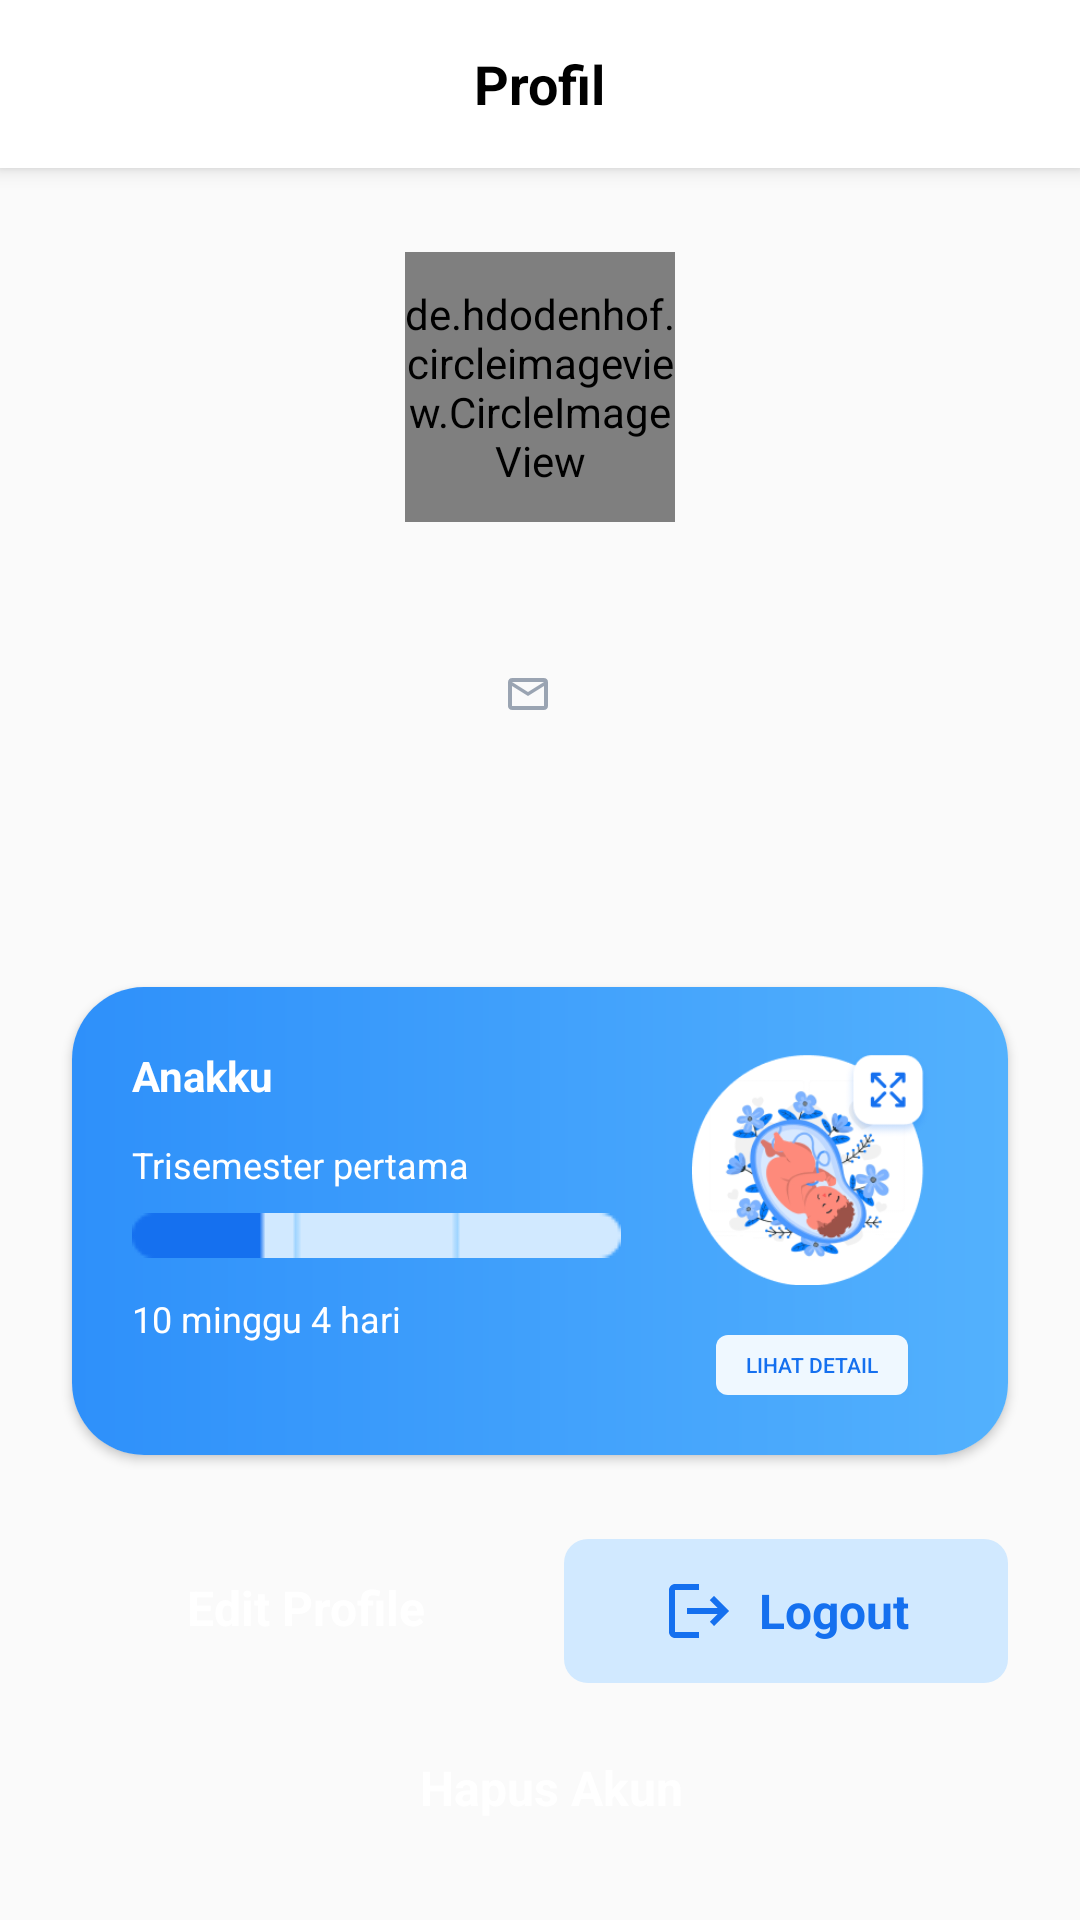

Layout XML and referenced resources for this Android screen:
<!-- AndroidManifest.xml: application theme Theme.KidsFirst -->
<!-- res/layout/fragment_profile.xml -->
<?xml version="1.0" encoding="utf-8"?>
<LinearLayout xmlns:android="http://schemas.android.com/apk/res/android"
    xmlns:tools="http://schemas.android.com/tools"
    android:layout_width="match_parent"
    android:layout_height="match_parent"
    xmlns:app="http://schemas.android.com/apk/res-auto"
    tools:context=".presentation.profile.ProfileFragment"
    android:orientation="vertical">

    <androidx.appcompat.widget.Toolbar
        android:layout_width="match_parent"
        android:layout_height="?attr/actionBarSize"
        android:background="@color/white"
        android:elevation="@dimen/small_50"
        android:gravity="center">

        <TextView
            android:id="@+id/custom_title"
            android:layout_width="wrap_content"
            android:layout_height="wrap_content"
            android:text="@string/profil"
            android:textColor="@color/black"
            android:textSize="18sp"
            android:textStyle="bold"
            android:layout_gravity="center_horizontal"/>

    </androidx.appcompat.widget.Toolbar>

    <androidx.constraintlayout.widget.ConstraintLayout
        android:layout_width="@dimen/image_90"
        android:layout_height="@dimen/image_90"
        android:layout_marginTop="@dimen/normal_175"
        android:layout_gravity="center_horizontal">

        <ProgressBar
            android:id="@+id/pg_profile"
            android:layout_width="wrap_content"
            android:layout_height="wrap_content"
            app:layout_constraintStart_toStartOf="parent"
            app:layout_constraintEnd_toEndOf="parent"
            app:layout_constraintTop_toTopOf="parent"
            app:layout_constraintBottom_toBottomOf="parent"
            android:visibility="gone"/>

        <de.hdodenhof.circleimageview.CircleImageView
            android:id="@+id/iv_user"
            android:layout_width="@dimen/image_90"
            android:layout_height="@dimen/image_90"
            tools:src="@tools:sample/avatars"
            app:layout_constraintTop_toTopOf="parent"
            app:layout_constraintBottom_toBottomOf="parent"
            app:layout_constraintStart_toStartOf="parent"
            app:layout_constraintEnd_toEndOf="parent" />

    </androidx.constraintlayout.widget.ConstraintLayout>
    


    <TextView
        android:id="@+id/tv_name_user"
        android:layout_width="wrap_content"
        android:layout_height="wrap_content"
        tools:text="@tools:sample/full_names"
        android:textSize="@dimen/h6"
        android:textStyle="bold"
        android:textColor="@color/black"
        android:layout_gravity="center_horizontal"
        android:layout_marginTop="@dimen/normal_100"/>

    <LinearLayout
        android:layout_width="match_parent"
        android:layout_height="wrap_content"
        android:gravity="center_horizontal"
        android:layout_marginTop="@dimen/small_75">

        <ImageView
            android:layout_width="@dimen/normal_125"
            android:layout_height="@dimen/normal_100"
            android:src="@drawable/baseline_mail_outline_24"
            android:layout_gravity="center_vertical"
            android:layout_marginEnd="@dimen/small_100"/>

        <TextView
            android:id="@+id/tv_email_user"
            android:layout_width="wrap_content"
            android:layout_height="wrap_content"
            tools:text="@string/email_clarissa"
            android:textSize="@dimen/body_2"
            android:layout_gravity="center_horizontal"/>

    </LinearLayout>

    <LinearLayout
        android:layout_width="match_parent"
        android:layout_height="wrap_content"
        android:gravity="center_horizontal"
        android:layout_marginTop="@dimen/normal_100">

        <LinearLayout
            android:id="@+id/btn_chat"
            android:layout_width="wrap_content"
            android:layout_height="wrap_content"
            android:background="@drawable/bg_btn_auth_color_primary"
            android:padding="@dimen/normal_75"
            android:layout_marginEnd="@dimen/small_100">

            <ImageView
                android:layout_width="@dimen/normal_150"
                android:layout_height="@dimen/normal_150"
                android:src="@drawable/chat"/>

        </LinearLayout>

        <LinearLayout
            android:id="@+id/btn_another"
            android:layout_width="wrap_content"
            android:layout_height="wrap_content"
            android:background="@drawable/bg_btn_auth_color_primary"
            android:padding="@dimen/normal_75"
            android:layout_marginStart="@dimen/small_100">

            <ImageView
                android:layout_width="@dimen/normal_150"
                android:layout_height="@dimen/normal_150"
                android:src="@drawable/baseline_more_horiz_24"/>

        </LinearLayout>

    </LinearLayout>

    <androidx.cardview.widget.CardView
        android:id="@+id/container_card_calon_anak"
        app:layout_constraintTop_toBottomOf="@+id/tv_hai_user"
        android:layout_width="match_parent"
        android:layout_height="wrap_content"
        android:layout_marginTop="@dimen/normal_150"
        android:layout_marginStart="@dimen/normal_150"
        android:layout_marginEnd="@dimen/normal_150"
        app:cardCornerRadius="@dimen/normal_150">

        <LinearLayout
            android:layout_width="match_parent"
            android:layout_height="match_parent"
            android:background="@drawable/bg_gradient"
            android:padding="@dimen/normal_125">

            <LinearLayout
                android:layout_width="match_parent"
                android:layout_height="match_parent"
                android:layout_weight="1"
                android:orientation="vertical">
                <TextView
                    android:layout_width="wrap_content"
                    android:layout_height="wrap_content"
                    android:text="@string/anakku"
                    android:textColor="@color/white"
                    android:textSize="@dimen/body_2"
                    android:textStyle="bold"/>
                <TextView
                    android:layout_width="wrap_content"
                    android:layout_height="wrap_content"
                    android:text="@string/trisemester_pertama"
                    android:textColor="@color/white"
                    android:textSize="@dimen/caption"
                    android:layout_marginTop="@dimen/normal_75"/>

                <ImageView
                    android:layout_width="wrap_content"
                    android:layout_height="wrap_content"
                    android:src="@drawable/progess"
                    android:layout_marginTop="@dimen/small_100"/>

                <TextView
                    android:layout_width="wrap_content"
                    android:layout_height="wrap_content"
                    android:text="@string/_10_minggu_4_hari"
                    android:textColor="@color/white"
                    android:textSize="@dimen/caption"
                    android:layout_marginTop="@dimen/normal_75"/>

            </LinearLayout>

            <LinearLayout
                android:layout_width="match_parent"
                android:layout_height="match_parent"
                android:layout_weight="2"
                android:orientation="vertical">

                <ImageView
                    android:layout_width="@dimen/image_border_height"
                    android:layout_height="@dimen/image_border_height"
                    android:src="@drawable/baby_circle"
                    android:layout_gravity="center_horizontal"/>

                <Button
                    android:layout_width="@dimen/large_200"
                    android:layout_height="@dimen/normal_125"
                    android:text="@string/lihat_detail"
                    android:background="@drawable/bg_btn_soft_color"
                    android:textSize="@dimen/small_text"
                    android:padding="@dimen/small_50"
                    android:textColor="@color/colorPrimary"
                    android:layout_gravity="center_horizontal"
                    android:layout_marginTop="@dimen/normal_100"/>
            </LinearLayout>
        </LinearLayout>
    </androidx.cardview.widget.CardView>

    <LinearLayout
        android:layout_width="match_parent"
        android:layout_height="wrap_content"
        android:layout_marginStart="@dimen/normal_150"
        android:layout_marginEnd="@dimen/normal_150"
        android:layout_marginTop="@dimen/normal_175">

        <LinearLayout
            android:id="@+id/btn_edit_profile"
            android:layout_width="match_parent"
            android:layout_height="wrap_content"
            android:layout_weight="1"
            android:layout_marginEnd="@dimen/small_100"
            android:background="@drawable/bg_btn_auth_color_primary"
            android:gravity="center_horizontal"
            android:padding="@dimen/normal_75">

            <ImageView
                android:layout_width="wrap_content"
                android:layout_height="wrap_content"
                android:src="@drawable/baseline_edit_24"/>
            <TextView
                android:layout_width="wrap_content"
                android:layout_height="wrap_content"
                android:text="@string/edit_profile"
                android:textSize="@dimen/body_1"
                android:textStyle="bold"
                android:textColor="@color/white"
                android:layout_marginStart="@dimen/small_100"
                android:layout_gravity="center_vertical"/>

        </LinearLayout>

        <LinearLayout
            android:id="@+id/btn_logout"
            android:layout_width="match_parent"
            android:layout_height="wrap_content"
            android:layout_weight="1"
            android:layout_marginStart="@dimen/small_100"
            android:background="@drawable/bg_btn_auth_primary_color_soft"
            android:gravity="center_horizontal"
            android:padding="@dimen/normal_75">

            <ImageView
                android:layout_width="wrap_content"
                android:layout_height="wrap_content"
                android:src="@drawable/baseline_logout_24"/>
            <TextView
                android:layout_width="wrap_content"
                android:layout_height="wrap_content"
                android:text="@string/logout"
                android:textSize="@dimen/body_1"
                android:textStyle="bold"
                android:textColor="@color/colorPrimary"
                android:layout_marginStart="@dimen/small_100"
                android:layout_gravity="center_vertical"/>

        </LinearLayout>

    </LinearLayout>

    <LinearLayout
        android:id="@+id/btn_hapus_akun"
        android:layout_width="match_parent"
        android:layout_height="wrap_content"
        android:layout_marginStart="@dimen/normal_150"
        android:layout_marginEnd="@dimen/normal_150"
        android:background="@drawable/bg_btn_auth_color_primary"
        android:gravity="center_horizontal"
        android:padding="@dimen/normal_75"
        android:layout_marginTop="@dimen/normal_75">

        <ImageView
            android:layout_width="wrap_content"
            android:layout_height="wrap_content"
            android:src="@drawable/baseline_delete_24"
            android:layout_marginEnd="@dimen/small_100"/>

        <TextView
            android:layout_width="wrap_content"
            android:layout_height="wrap_content"
            android:text="@string/hapus_akun"
            android:textSize="@dimen/body_1"
            android:textStyle="bold"
            android:textColor="@color/white"/>

    </LinearLayout>
    

</LinearLayout>
<!-- resources referenced by this layout -->
<resources>
  <color name="black">#FF000000</color>
  <color name="colorPrimary">#1570EF</color>
  <color name="white">#FFFFFFFF</color>
  <dimen name="body_1">16sp</dimen>
  <dimen name="body_2">14sp</dimen>
  <dimen name="caption">12sp</dimen>
  <dimen name="h6">20sp</dimen>
  <dimen name="image_90">90dp</dimen>
  <dimen name="image_border_height">80dp</dimen>
  <dimen name="large_200">64dp</dimen>
  <dimen name="normal_100">16dp</dimen>
  <dimen name="normal_125">20dp</dimen>
  <dimen name="normal_150">24dp</dimen>
  <dimen name="normal_175">28dp</dimen>
  <dimen name="normal_75">12dp</dimen>
  <dimen name="small_100">8dp</dimen>
  <dimen name="small_50">4dp</dimen>
  <dimen name="small_75">5dp</dimen>
  <dimen name="small_text">7sp</dimen>
  <!-- drawable baseline_logout_24 (drawable) -->
  <vector android:autoMirrored="true" android:height="24dp"
      android:tint="#1570EF" android:viewportHeight="24"
      android:viewportWidth="24" android:width="24dp" xmlns:android="http://schemas.android.com/apk/res/android">
      <path android:fillColor="@android:color/white" android:pathData="M17,7l-1.41,1.41L18.17,11H8v2h10.17l-2.58,2.58L17,17l5,-5zM4,5h8V3H4c-1.1,0 -2,0.9 -2,2v14c0,1.1 0.9,2 2,2h8v-2H4V5z"/>
  </vector>
  <!-- drawable baseline_mail_outline_24 (drawable) -->
  <vector android:height="24dp" android:tint="#9AA4B2"
      android:viewportHeight="24" android:viewportWidth="24"
      android:width="24dp" xmlns:android="http://schemas.android.com/apk/res/android">
      <path android:fillColor="@android:color/white" android:pathData="M20,4L4,4c-1.1,0 -1.99,0.9 -1.99,2L2,18c0,1.1 0.9,2 2,2h16c1.1,0 2,-0.9 2,-2L22,6c0,-1.1 -0.9,-2 -2,-2zM20,18L4,18L4,8l8,5 8,-5v10zM12,11L4,6h16l-8,5z"/>
  </vector>
  <!-- drawable bg_btn_auth_primary_color_soft (drawable) -->
  <?xml version="1.0" encoding="utf-8"?>
  <ripple xmlns:android="http://schemas.android.com/apk/res/android"
      android:color="@color/white" >
  
      <item>
          <shape android:shape="rectangle" >
              <solid android:color="#D1E9FF"/>
              <corners android:radius="@dimen/small_100" />
          </shape>
      </item>
  
  </ripple>
  <!-- drawable bg_btn_soft_color (drawable) -->
  <?xml version="1.0" encoding="utf-8"?>
  <ripple xmlns:android="http://schemas.android.com/apk/res/android"
      android:color="@color/white" >
  
      <item>
          <shape android:shape="rectangle" >
              <solid android:color="@color/colorPrimarySoft"/>
              <corners android:radius="@dimen/small_50" />
          </shape>
      </item>
  
  </ripple>
  <!-- drawable bg_gradient (drawable) -->
  <?xml version="1.0" encoding="utf-8"?>
  <shape xmlns:android="http://schemas.android.com/apk/res/android"
      android:shape="rectangle">
  
      <gradient android:startColor="#53B1FD"
          android:endColor="#2E90FA"
          android:type="linear"
          android:angle="180" />
  
  </shape>
  <!-- drawable progess: png bitmap (drawable, 429 bytes) -->
  <string name="_10_minggu_4_hari">10 minggu 4 hari</string>
  <string name="anakku">Anakku</string>
  <string name="edit_profile">Edit Profile</string>
  <string name="email_clarissa">clarissa@mail.com</string>
  <string name="hapus_akun">Hapus Akun</string>
  <string name="lihat_detail">Lihat Detail</string>
  <string name="logout">Logout</string>
  <string name="profil">Profil</string>
  <string name="trisemester_pertama">Trisemester pertama</string>
  <style name="Theme.KidsFirst" parent="Base.Theme.KidsFirst" />
  <color name="colorPrimarySoft">#EFF8FF</color>
  <style name="Base.Theme.KidsFirst" parent="Theme.AppCompat.Light.NoActionBar">
          <item name="colorPrimary">@color/colorPrimary</item>
          <item name="colorPrimaryVariant">@color/colorPrimaryDark</item>
          <item name="colorOnPrimary">@color/white</item>
  
          
          <item name="android:windowLightStatusBar">true</item>
          <item name="android:statusBarColor" tools:targetApi="l">@android:color/transparent</item>
          
      </style>
  <color name="colorPrimaryDark">#1849A9</color>
</resources>
